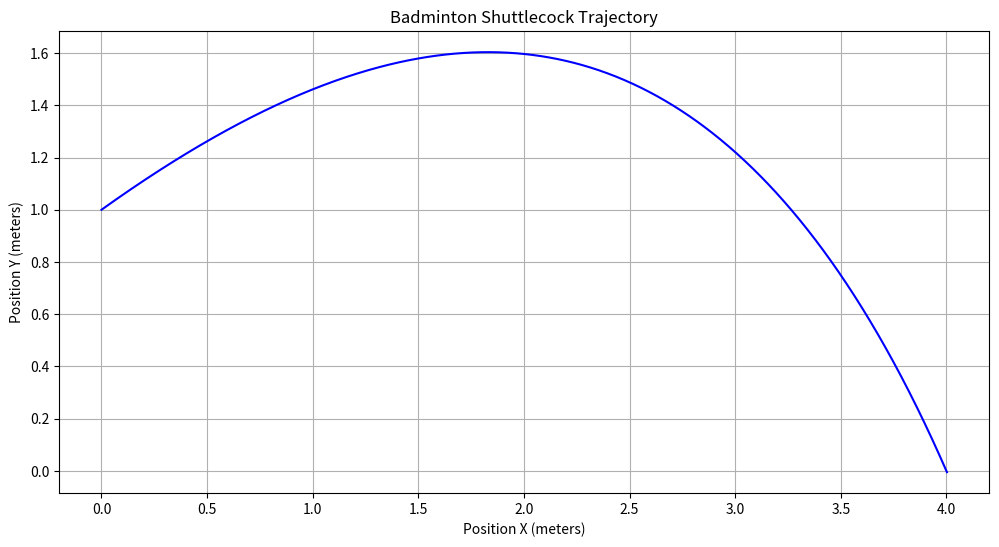

Generate this figure with matplotlib:
from scipy.optimize import differential_evolution, minimize
import numpy as np
import matplotlib.pyplot as plt
import time

class BadmintonTrajectory:
    def __init__(self, vitesse_ini, angle, dt):
        self.pos_x_list = []
        self.pos_y_list = []
        self.affichage_des_coo(vitesse_ini, angle, dt)

    def affichage_des_coo(self, vitesse_ini, angle, dt):
        angle_rad = np.radians(angle)
        vitesse_x = np.cos(angle_rad) * vitesse_ini
        vitesse_y = np.sin(angle_rad) * vitesse_ini
        pos_x = 0
        pos_y = 1
        vitesse_x_prec = vitesse_x

        self.pos_x_list = [pos_x]
        self.pos_y_list = [pos_y]

        while pos_y >= 0:
            vitesse_x += acceleration_x(vitesse_x, vitesse_y, dt)
            vitesse_y += acceleration_y(vitesse_x_prec, vitesse_y, dt)
            vitesse_x_prec = vitesse_x

            pos_x += vitesse_x * dt
            pos_y += vitesse_y * dt

            self.pos_x_list.append(pos_x)
            self.pos_y_list.append(pos_y)

    def distance_to_points(self, points):
        distances = []
        for px, py in points:
            min_distance = min(
                np.sqrt((px - x)**2 + (py - y)**2)
                for x, y in zip(self.pos_x_list, self.pos_y_list)
            )
            distances.append(min_distance)
        return sum(distances)

def acceleration_x(vitesse_x, vitesse_y, increment):
    return -0.22 * vitesse_x * np.sqrt(vitesse_x**2 + vitesse_y**2) * increment

def acceleration_y(vitesse_x, vitesse_y, increment):
    return -(9.81 + 0.22 * vitesse_y * np.sqrt(vitesse_x**2 + vitesse_y**2)) * increment

def optimize_trajectory(points):
    start_time = time.time()  # Start timer

    # Differential Evolution Optimization (coarse dt)
    def objective_de(params):
        vitesse_ini, angle = params
        trajet = BadmintonTrajectory(vitesse_ini, angle, dt=0.01)
        return trajet.distance_to_points(points)

    bounds = [(7, 35), (15, 45)]
    result_de = differential_evolution(objective_de, bounds)
    vitesse_de, angle_de = result_de.x

    # Sequential Least Squares Programming Optimization (fine dt)
    def objective_slsqp(params):
        vitesse_ini, angle = params
        trajet = BadmintonTrajectory(vitesse_ini, angle, dt=0.001)
        return trajet.distance_to_points(points)

    initial_guess = [vitesse_de, angle_de]
    result_slsqp = minimize(objective_slsqp, initial_guess, bounds=bounds, method='SLSQP')
    vitesse_slsqp, angle_slsqp = result_slsqp.x

    end_time = time.time()  # End timer
    elapsed_time = end_time - start_time
    print(f"Optimization time: {elapsed_time:.2f} seconds")

    return vitesse_slsqp, angle_slsqp  # Final optimized speed and angle

# Example usage
points = [(2, 1.6), (4, 0)]
vitesse_opt, angle_opt = optimize_trajectory(points)
print(f"Optimized initial conditions: speed = {vitesse_opt:.2f} m/s, angle = {angle_opt:.2f}°")

# Plotting the trajectory with optimized conditions
trajet = BadmintonTrajectory(vitesse_opt, angle_opt, dt=0.001)

def plot_trajectory(trajet):
    plt.figure(figsize=(12, 6))
    plt.plot(trajet.pos_x_list, trajet.pos_y_list, color='blue')
    plt.title('Badminton Shuttlecock Trajectory')
    plt.xlabel('Position X (meters)')
    plt.ylabel('Position Y (meters)')
    plt.grid(True)
    plt.show()

plot_trajectory(trajet)
